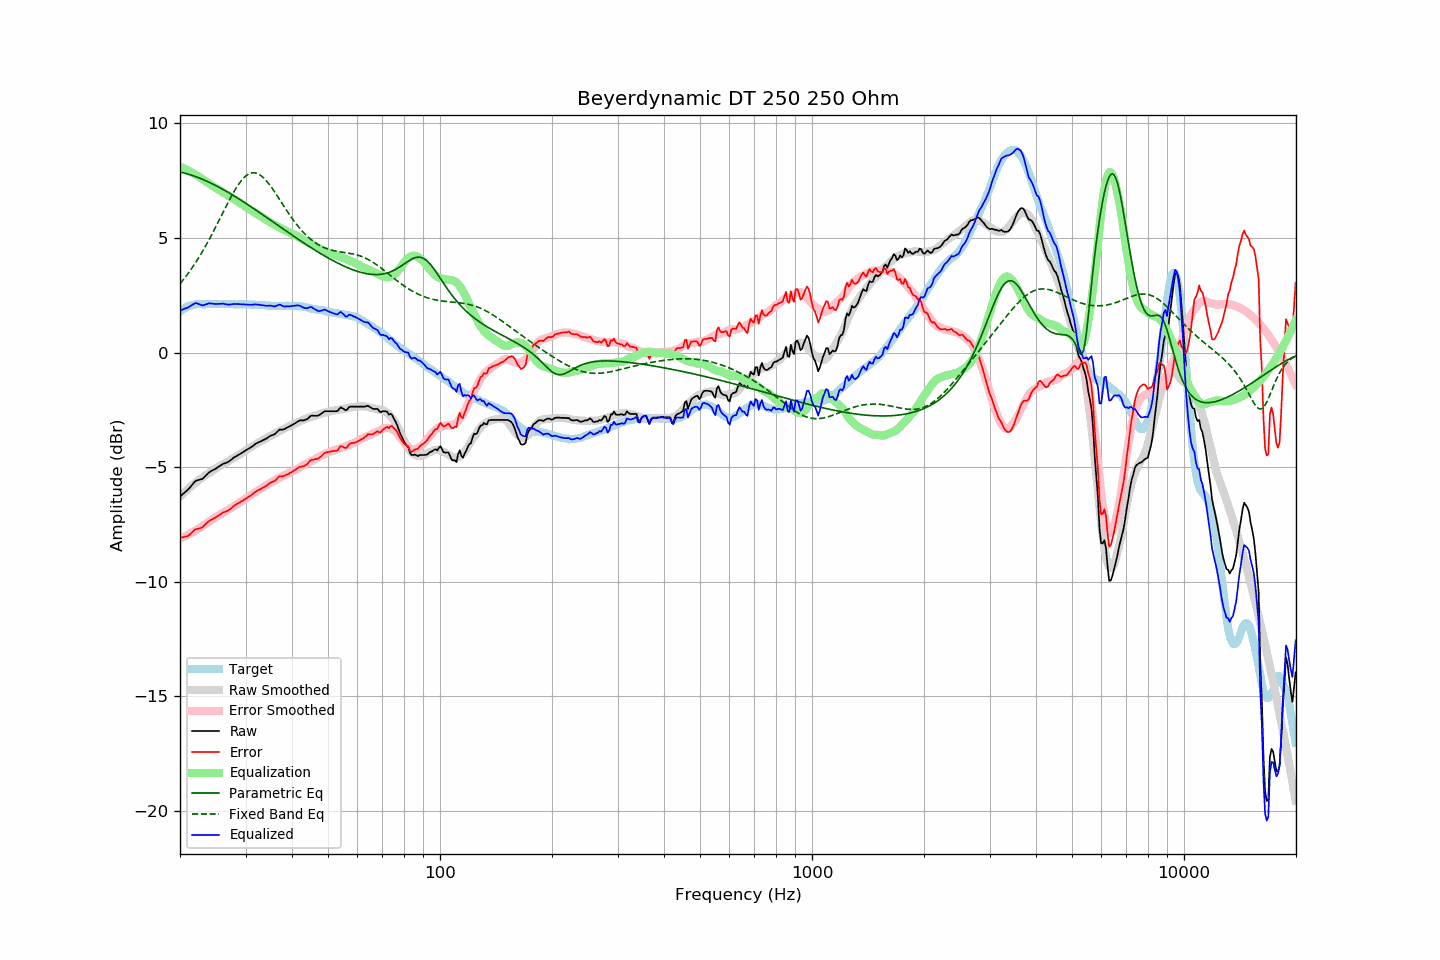

Values plotted in this chart, from the file beside it:
frequency, raw, error, smoothed, error_smoothed, equalization, parametric_eq, fixed_band_eq, equalized_raw, equalized_smoothed, target
20.00, -6.28, -8.08, -6.29, -8.11, 8.11, 7.88, 3.00, 1.84, 1.83, 1.80
20.20, -6.22, -8.07, -6.22, -8.08, 8.08, 7.86, 3.09, 1.86, 1.87, 1.85
20.40, -6.16, -8.06, -6.15, -8.05, 8.05, 7.84, 3.17, 1.89, 1.90, 1.90
20.61, -6.10, -8.03, -6.08, -8.01, 8.01, 7.83, 3.26, 1.92, 1.93, 1.93
20.81, -6.04, -8.02, -6.01, -7.98, 7.98, 7.81, 3.35, 1.94, 1.97, 1.98
21.02, -5.98, -8.00, -5.95, -7.94, 7.94, 7.79, 3.45, 1.97, 1.99, 2.02
21.23, -5.90, -7.94, -5.89, -7.91, 7.91, 7.77, 3.54, 2.01, 2.02, 2.04
21.44, -5.82, -7.88, -5.83, -7.87, 7.87, 7.74, 3.64, 2.05, 2.04, 2.06
21.66, -5.73, -7.81, -5.77, -7.83, 7.83, 7.72, 3.74, 2.10, 2.06, 2.08
21.87, -5.65, -7.74, -5.71, -7.79, 7.79, 7.70, 3.85, 2.14, 2.08, 2.09
22.09, -5.59, -7.70, -5.65, -7.75, 7.75, 7.67, 3.96, 2.16, 2.10, 2.11
22.31, -5.57, -7.69, -5.60, -7.71, 7.71, 7.64, 4.07, 2.14, 2.11, 2.12
22.54, -5.55, -7.67, -5.54, -7.66, 7.66, 7.62, 4.18, 2.11, 2.12, 2.12
22.76, -5.53, -7.65, -5.49, -7.61, 7.61, 7.59, 4.30, 2.08, 2.12, 2.12
22.99, -5.51, -7.62, -5.44, -7.56, 7.56, 7.56, 4.41, 2.05, 2.12, 2.11
23.22, -5.44, -7.55, -5.39, -7.51, 7.51, 7.53, 4.54, 2.08, 2.12, 2.11
23.45, -5.37, -7.48, -5.35, -7.47, 7.47, 7.50, 4.66, 2.10, 2.12, 2.11
23.69, -5.30, -7.42, -5.30, -7.42, 7.42, 7.47, 4.79, 2.12, 2.12, 2.12
23.92, -5.23, -7.35, -5.25, -7.38, 7.38, 7.43, 4.91, 2.15, 2.12, 2.12
24.16, -5.19, -7.31, -5.21, -7.33, 7.33, 7.40, 5.05, 2.15, 2.12, 2.12
24.40, -5.15, -7.28, -5.16, -7.29, 7.29, 7.37, 5.18, 2.14, 2.12, 2.13
24.65, -5.11, -7.23, -5.12, -7.24, 7.24, 7.33, 5.31, 2.13, 2.12, 2.12
24.89, -5.08, -7.20, -5.07, -7.19, 7.19, 7.30, 5.45, 2.12, 2.12, 2.12
25.14, -5.03, -7.15, -5.02, -7.15, 7.15, 7.26, 5.59, 2.12, 2.12, 2.12
25.39, -4.98, -7.11, -4.98, -7.10, 7.10, 7.22, 5.73, 2.13, 2.12, 2.13
25.65, -4.94, -7.07, -4.94, -7.06, 7.06, 7.19, 5.87, 2.13, 2.12, 2.13
25.91, -4.89, -7.01, -4.90, -7.02, 7.02, 7.15, 6.01, 2.14, 2.12, 2.12
26.16, -4.85, -6.97, -4.86, -6.98, 6.98, 7.11, 6.15, 2.14, 2.12, 2.12
26.43, -4.83, -6.95, -4.82, -6.94, 6.94, 7.07, 6.29, 2.12, 2.12, 2.12
26.69, -4.80, -6.92, -4.78, -6.90, 6.90, 7.03, 6.43, 2.10, 2.12, 2.12
26.96, -4.77, -6.89, -4.74, -6.86, 6.86, 6.99, 6.56, 2.09, 2.12, 2.12
27.23, -4.72, -6.84, -4.70, -6.81, 6.81, 6.95, 6.70, 2.10, 2.11, 2.12
27.50, -4.67, -6.79, -4.66, -6.77, 6.77, 6.91, 6.83, 2.10, 2.11, 2.12
27.77, -4.61, -6.72, -4.61, -6.72, 6.72, 6.86, 6.95, 2.12, 2.11, 2.11
28.05, -4.56, -6.67, -4.57, -6.68, 6.68, 6.82, 7.07, 2.12, 2.11, 2.11
28.33, -4.52, -6.62, -4.53, -6.64, 6.64, 6.78, 7.19, 2.12, 2.11, 2.10
28.62, -4.48, -6.58, -4.49, -6.59, 6.59, 6.73, 7.30, 2.12, 2.11, 2.10
28.90, -4.44, -6.55, -4.44, -6.55, 6.55, 6.69, 7.40, 2.11, 2.11, 2.11
29.19, -4.40, -6.50, -4.39, -6.50, 6.50, 6.64, 7.49, 2.10, 2.11, 2.10
29.48, -4.35, -6.46, -4.35, -6.45, 6.45, 6.60, 7.57, 2.10, 2.10, 2.11
29.78, -4.31, -6.41, -4.30, -6.40, 6.40, 6.55, 7.65, 2.10, 2.10, 2.10
30.08, -4.26, -6.37, -4.26, -6.36, 6.36, 6.51, 7.71, 2.10, 2.10, 2.11
30.38, -4.22, -6.32, -4.21, -6.31, 6.31, 6.46, 7.76, 2.09, 2.10, 2.10
30.68, -4.18, -6.28, -4.17, -6.27, 6.27, 6.42, 7.80, 2.09, 2.10, 2.10
30.99, -4.14, -6.24, -4.13, -6.22, 6.22, 6.37, 7.83, 2.09, 2.10, 2.10
31.30, -4.09, -6.18, -4.09, -6.18, 6.18, 6.32, 7.84, 2.09, 2.09, 2.09
31.61, -4.04, -6.13, -4.04, -6.13, 6.13, 6.27, 7.84, 2.10, 2.09, 2.09
31.93, -3.98, -6.07, -4.00, -6.09, 6.09, 6.23, 7.84, 2.11, 2.09, 2.09
32.24, -3.95, -6.03, -3.96, -6.04, 6.04, 6.18, 7.81, 2.09, 2.08, 2.08
32.57, -3.91, -5.99, -3.92, -6.00, 6.00, 6.13, 7.78, 2.09, 2.08, 2.08
32.89, -3.88, -5.96, -3.88, -5.96, 5.96, 6.08, 7.74, 2.08, 2.07, 2.08
33.22, -3.85, -5.92, -3.84, -5.91, 5.91, 6.04, 7.69, 2.07, 2.07, 2.07
33.55, -3.81, -5.88, -3.80, -5.87, 5.87, 5.99, 7.62, 2.06, 2.06, 2.07
33.89, -3.78, -5.84, -3.76, -5.82, 5.82, 5.94, 7.55, 2.05, 2.06, 2.06
34.23, -3.74, -5.80, -3.72, -5.78, 5.78, 5.89, 7.47, 2.04, 2.06, 2.06
34.57, -3.69, -5.74, -3.68, -5.73, 5.73, 5.84, 7.39, 2.05, 2.05, 2.05
34.92, -3.64, -5.69, -3.64, -5.69, 5.69, 5.79, 7.30, 2.05, 2.05, 2.05
35.27, -3.61, -5.65, -3.60, -5.65, 5.65, 5.74, 7.20, 2.04, 2.04, 2.04
35.62, -3.59, -5.63, -3.57, -5.61, 5.61, 5.70, 7.10, 2.02, 2.04, 2.04
35.97, -3.56, -5.60, -3.53, -5.57, 5.57, 5.65, 7.00, 2.01, 2.04, 2.04
... 635 more rows
